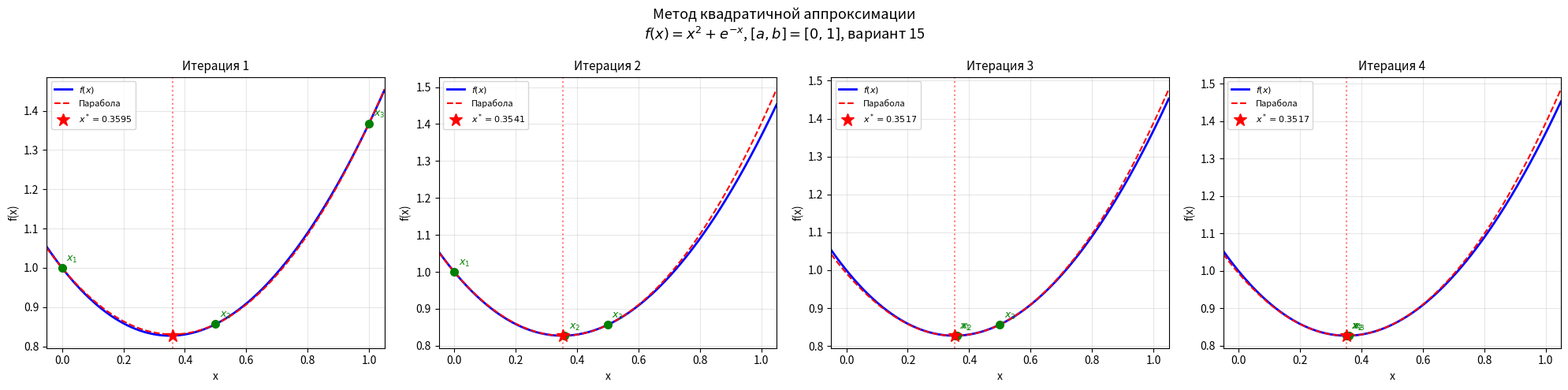
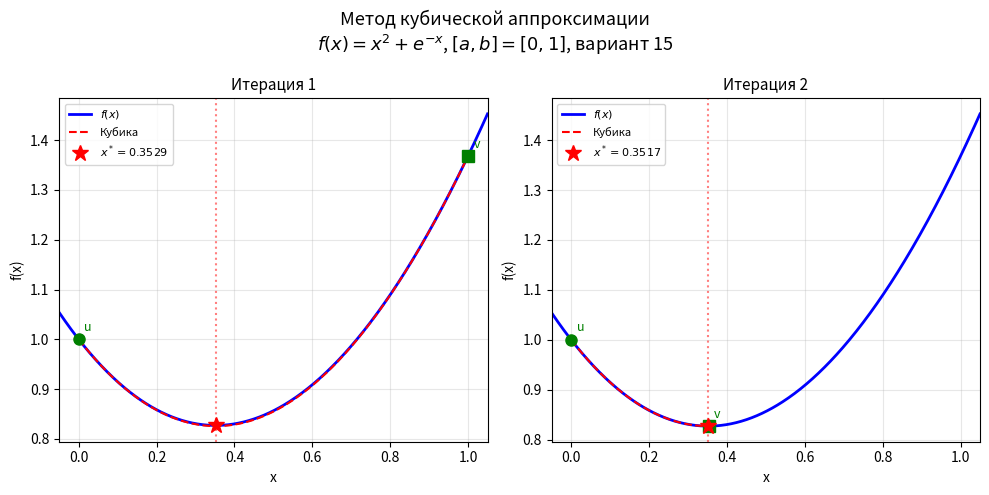
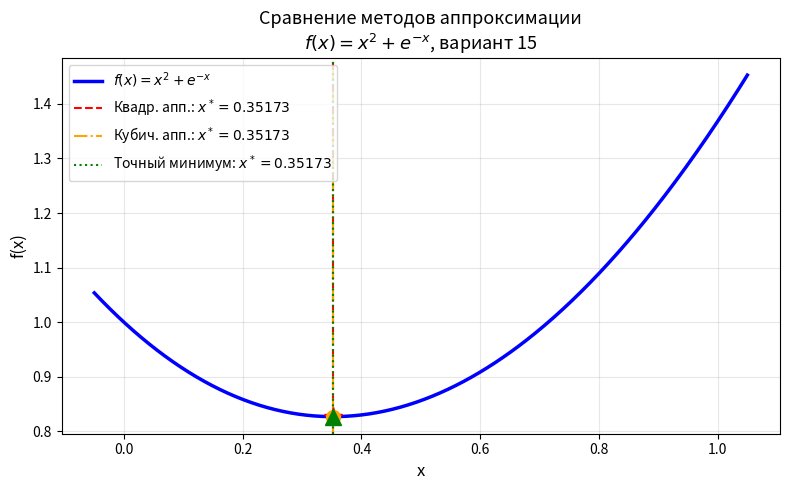

Reproduce these figures in Python, in order.
import numpy as np
import matplotlib.pyplot as plt
import matplotlib.gridspec as gridspec

# Вариант 15: f(x) = x^2 + e^(-x), [a, b] = [0, 1]

def f(x):
    return x**2 + np.exp(-x)

def df(x):
    """Первая производная: f'(x) = 2x - e^(-x)"""
    return 2*x - np.exp(-x)

def d2f(x):
    """Вторая производная: f''(x) = 2 + e^(-x)"""
    return 2 + np.exp(-x)

# ─────────────────────────────────────────────
# МЕТОД КВАДРАТИЧНОЙ АППРОКСИМАЦИИ
# ─────────────────────────────────────────────

def quadratic_approximation(a, b, eps=1e-4, max_iter=100):
    """
    Метод квадратичной аппроксимации (метод парабол).
    На каждой итерации берём три точки x1, x2, x3,
    строим интерполяционный полином Лагранжа 2-й степени
    и находим его минимум x*.
    """
    # Начальные три точки
    x1 = a
    x3 = b
    x2 = (a + b) / 2.0

    history = []  # для графиков

    print("=" * 60)
    print("МЕТОД КВАДРАТИЧНОЙ АППРОКСИМАЦИИ")
    print(f"f(x) = x² + e^(-x),  [a, b] = [{a}, {b}],  ε = {eps}")
    print("=" * 60)

    for iteration in range(1, max_iter + 1):
        f1, f2, f3 = f(x1), f(x2), f(x3)

        # Коэффициенты интерполяционного полинома Лагранжа
        # P(x) = a0 + a1*(x-x1) + a2*(x-x1)*(x-x2)
        # Минимум параболы: x* = 0.5 * (x1+x2 - a1/a2)
        # Через формулу Лагранжа:
        denom = (f1*(x2 - x3) + f2*(x3 - x1) + f3*(x1 - x2))

        if abs(denom) < 1e-15:
            print(f"  Итерация {iteration}: знаменатель ≈ 0, останов.")
            break

        x_star = 0.5 * (
            (x1**2 - x2**2) * f3 +
            (x3**2 - x1**2) * f2 +
            (x2**2 - x3**2) * f1
        ) / denom

        f_star = f(x_star)

        # Коэффициенты параболы для визуализации
        # P(x) = A*x^2 + B*x + C через три точки
        A_mat = np.array([
            [x1**2, x1, 1],
            [x2**2, x2, 1],
            [x3**2, x3, 1]
        ])
        b_vec = np.array([f1, f2, f3])
        try:
            coeffs = np.linalg.solve(A_mat, b_vec)
        except np.linalg.LinAlgError:
            coeffs = None

        history.append({
            'iter': iteration,
            'x1': x1, 'x2': x2, 'x3': x3,
            'f1': f1, 'f2': f2, 'f3': f3,
            'x_star': x_star, 'f_star': f_star,
            'coeffs': coeffs
        })

        print(f"\n  Итерация {iteration}:")
        print(f"    x1={x1:.6f}, x2={x2:.6f}, x3={x3:.6f}")
        print(f"    f1={f1:.6f}, f2={f2:.6f}, f3={f3:.6f}")
        print(f"    x* = {x_star:.6f},  f(x*) = {f_star:.6f}")

        # Критерий останова
        if abs(x_star - x2) < eps:
            print(f"\n  Останов: |x* - x2| = {abs(x_star - x2):.2e} < ε = {eps}")
            print(f"  Результат: x_min ≈ {x_star:.6f},  f(x_min) ≈ {f_star:.6f}")
            break

        # Обновление точек: выбираем тройку вокруг x*
        # Определяем, в каком подотрезке лежит x*
        points = sorted([(x1, f1), (x2, f2), (x3, f3), (x_star, f_star)],
                        key=lambda p: p[0])
        # Берём три точки с наименьшими значениями f
        points_sorted_by_f = sorted(points, key=lambda p: p[1])
        best3 = sorted(points_sorted_by_f[:3], key=lambda p: p[0])
        x1, x2, x3 = best3[0][0], best3[1][0], best3[2][0]

    else:
        print(f"\n  Достигнуто максимальное число итераций ({max_iter}).")
        print(f"  Результат: x_min ≈ {x_star:.6f},  f(x_min) ≈ {f_star:.6f}")

    return x_star, f_star, history


# ─────────────────────────────────────────────
# МЕТОД КУБИЧЕСКОЙ АППРОКСИМАЦИИ
# ─────────────────────────────────────────────

def cubic_approximation(a, b, eps=1e-4, max_iter=100):
    """
    Метод кубической аппроксимации (метод Пауэлла/кубической интерполяции).
    Использует значения функции и производной в двух точках.
    """
    print("\n" + "=" * 60)
    print("МЕТОД КУБИЧЕСКОЙ АППРОКСИМАЦИИ")
    print(f"f(x) = x² + e^(-x),  [a, b] = [{a}, {b}],  ε = {eps}")
    print("=" * 60)

    history_cubic = []

    u = a
    v = b

    for iteration in range(1, max_iter + 1):
        fu, fv = f(u), f(v)
        dfu, dfv = df(u), df(v)

        # Формула кубической интерполяции (метод Пауэлла)
        w = dfv + dfu - 3 * (fv - fu) / (v - u)
        discriminant = w**2 - dfu * dfv

        if discriminant < 0:
            # Нет минимума на отрезке — берём середину
            x_star = (u + v) / 2.0
        else:
            z = np.sqrt(discriminant)
            x_star = v - (v - u) * (dfv + z - w) / (dfv - dfu + 2 * z)
            # Ограничиваем x* отрезком [u, v]
            x_star = np.clip(x_star, u, v)

        f_star = f(x_star)
        df_star = df(x_star)

        # Коэффициенты кубического полинома через u, v для визуализации
        # Используем кубический сплайн Эрмита
        h = v - u
        coeffs_cubic = None
        if abs(h) > 1e-15:
            # P(t) = fu*(2t^3-3t^2+1) + dfu*h*(t^3-2t^2+t)
            #      + fv*(-2t^3+3t^2) + dfv*h*(t^3-t^2),  t=(x-u)/h
            coeffs_cubic = (u, v, fu, fv, dfu, dfv)

        history_cubic.append({
            'iter': iteration,
            'u': u, 'v': v,
            'fu': fu, 'fv': fv,
            'x_star': x_star, 'f_star': f_star,
            'coeffs': coeffs_cubic
        })

        print(f"\n  Итерация {iteration}:")
        print(f"    u={u:.6f}, v={v:.6f}")
        print(f"    f(u)={fu:.6f}, f(v)={fv:.6f}")
        print(f"    f'(u)={dfu:.6f}, f'(v)={dfv:.6f}")
        print(f"    x* = {x_star:.6f},  f(x*) = {f_star:.6f},  f'(x*) = {df_star:.6f}")

        # Критерий останова
        if abs(df_star) < eps:
            print(f"\n  Останов: |f'(x*)| = {abs(df_star):.2e} < ε = {eps}")
            print(f"  Результат: x_min ≈ {x_star:.6f},  f(x_min) ≈ {f_star:.6f}")
            break

        # Обновление отрезка
        if df_star > 0:
            v = x_star
        else:
            u = x_star

    else:
        print(f"\n  Достигнуто максимальное число итераций ({max_iter}).")
        print(f"  Результат: x_min ≈ {x_star:.6f},  f(x_min) ≈ {f_star:.6f}")

    return x_star, f_star, history_cubic


# ─────────────────────────────────────────────
# ВИЗУАЛИЗАЦИЯ
# ─────────────────────────────────────────────

def plot_results(a, b, history_quad, history_cubic, x_min_q, x_min_c):
    x_plot = np.linspace(a - 0.05, b + 0.05, 500)
    y_plot = f(x_plot)

    # ── Рисунок 1: несколько итераций квадратичной аппроксимации ──
    n_show = min(4, len(history_quad))
    fig1, axes = plt.subplots(1, n_show, figsize=(5 * n_show, 5))
    if n_show == 1:
        axes = [axes]

    fig1.suptitle("Метод квадратичной аппроксимации\n"
                  r"$f(x) = x^2 + e^{-x}$, $[a,b]=[0,1]$, вариант 15",
                  fontsize=13)

    for idx, ax in enumerate(axes):
        h = history_quad[idx]
        ax.plot(x_plot, y_plot, 'b-', linewidth=2, label=r'$f(x)$')

        # Парабола
        if h['coeffs'] is not None:
            A, B, C = h['coeffs']
            y_par = A * x_plot**2 + B * x_plot + C
            ax.plot(x_plot, y_par, 'r--', linewidth=1.5, label='Парабола')

        # Три точки
        for xi, fi, lbl in [(h['x1'], h['f1'], '$x_1$'),
                             (h['x2'], h['f2'], '$x_2$'),
                             (h['x3'], h['f3'], '$x_3$')]:
            ax.plot(xi, fi, 'go', markersize=7)
            ax.annotate(lbl, (xi, fi), textcoords="offset points",
                        xytext=(4, 6), fontsize=9, color='green')

        # x*
        ax.plot(h['x_star'], h['f_star'], 'r*', markersize=12, label=f"$x^*={h['x_star']:.4f}$")
        ax.axvline(h['x_star'], color='r', linestyle=':', alpha=0.5)

        ax.set_title(f"Итерация {h['iter']}", fontsize=11)
        ax.set_xlabel('x')
        ax.set_ylabel('f(x)')
        ax.legend(fontsize=8)
        ax.set_xlim(a - 0.05, b + 0.05)
        ax.grid(True, alpha=0.3)

    plt.tight_layout()
    plt.savefig('quad_iterations.png', dpi=150, bbox_inches='tight')
    print("\nГрафик сохранён: quad_iterations.png")

    # ── Рисунок 2: несколько итераций кубической аппроксимации ──
    n_show_c = min(4, len(history_cubic))
    fig2, axes2 = plt.subplots(1, n_show_c, figsize=(5 * n_show_c, 5))
    if n_show_c == 1:
        axes2 = [axes2]

    fig2.suptitle("Метод кубической аппроксимации\n"
                  r"$f(x) = x^2 + e^{-x}$, $[a,b]=[0,1]$, вариант 15",
                  fontsize=13)

    for idx, ax in enumerate(axes2):
        h = history_cubic[idx]
        ax.plot(x_plot, y_plot, 'b-', linewidth=2, label=r'$f(x)$')

        # Кубический полином Эрмита
        if h['coeffs'] is not None:
            u0, v0, fu0, fv0, dfu0, dfv0 = h['coeffs']
            t_arr = np.linspace(0, 1, 300)
            x_cub = u0 + t_arr * (v0 - u0)
            h_len = v0 - u0
            P = (fu0 * (2*t_arr**3 - 3*t_arr**2 + 1) +
                 dfu0 * h_len * (t_arr**3 - 2*t_arr**2 + t_arr) +
                 fv0 * (-2*t_arr**3 + 3*t_arr**2) +
                 dfv0 * h_len * (t_arr**3 - t_arr**2))
            ax.plot(x_cub, P, 'r--', linewidth=1.5, label='Кубика')

        # Точки u, v
        ax.plot(h['u'], h['fu'], 'go', markersize=8)
        ax.annotate('u', (h['u'], h['fu']), textcoords="offset points",
                    xytext=(4, 6), fontsize=9, color='green')
        ax.plot(h['v'], h['fv'], 'gs', markersize=8)
        ax.annotate('v', (h['v'], h['fv']), textcoords="offset points",
                    xytext=(4, 6), fontsize=9, color='green')

        # x*
        ax.plot(h['x_star'], h['f_star'], 'r*', markersize=12,
                label=f"$x^*={h['x_star']:.4f}$")
        ax.axvline(h['x_star'], color='r', linestyle=':', alpha=0.5)

        ax.set_title(f"Итерация {h['iter']}", fontsize=11)
        ax.set_xlabel('x')
        ax.set_ylabel('f(x)')
        ax.legend(fontsize=8)
        ax.set_xlim(a - 0.05, b + 0.05)
        ax.grid(True, alpha=0.3)

    plt.tight_layout()
    plt.savefig('cubic_iterations.png', dpi=150, bbox_inches='tight')
    print("График сохранён: cubic_iterations.png")

    # ── Рисунок 3: итоговое сравнение ──
    fig3, ax3 = plt.subplots(figsize=(8, 5))
    ax3.plot(x_plot, y_plot, 'b-', linewidth=2.5, label=r'$f(x) = x^2 + e^{-x}$')
    ax3.axvline(x_min_q, color='red', linestyle='--', linewidth=1.5,
                label=f'Квадр. апп.: $x^*={x_min_q:.5f}$')
    ax3.axvline(x_min_c, color='orange', linestyle='-.', linewidth=1.5,
                label=f'Кубич. апп.: $x^*={x_min_c:.5f}$')
    ax3.plot(x_min_q, f(x_min_q), 'r*', markersize=14)
    ax3.plot(x_min_c, f(x_min_c), 'o', color='orange', markersize=10)

    # Аналитический минимум: f'(x) = 2x - e^(-x) = 0
    from scipy.optimize import brentq
    x_exact = brentq(df, a, b)
    ax3.axvline(x_exact, color='green', linestyle=':', linewidth=1.5,
                label=f'Точный минимум: $x^*={x_exact:.5f}$')
    ax3.plot(x_exact, f(x_exact), 'g^', markersize=12)

    ax3.set_title("Сравнение методов аппроксимации\n"
                  r"$f(x) = x^2 + e^{-x}$, вариант 15", fontsize=13)
    ax3.set_xlabel('x', fontsize=12)
    ax3.set_ylabel('f(x)', fontsize=12)
    ax3.legend(fontsize=10)
    ax3.grid(True, alpha=0.3)
    plt.tight_layout()
    plt.savefig('comparison.png', dpi=150, bbox_inches='tight')
    print("График сохранён: comparison.png")

    plt.show()


# ─────────────────────────────────────────────
# MAIN
# ─────────────────────────────────────────────

if __name__ == "__main__":
    a, b = 0.0, 1.0
    eps = 1e-4

    x_min_q, f_min_q, hist_q = quadratic_approximation(a, b, eps)
    x_min_c, f_min_c, hist_c = cubic_approximation(a, b, eps)

    print("\n" + "=" * 60)
    print("ИТОГОВОЕ СРАВНЕНИЕ")
    print("=" * 60)
    print(f"  Квадратичная аппроксимация: x* = {x_min_q:.6f},  f(x*) = {f_min_q:.6f}")
    print(f"  Кубическая аппроксимация:   x* = {x_min_c:.6f},  f(x*) = {f_min_c:.6f}")

    from scipy.optimize import brentq
    x_exact = brentq(df, a, b)
    print(f"  Точный минимум (scipy):     x* = {x_exact:.6f},  f(x*) = {f(x_exact):.6f}")

    plot_results(a, b, hist_q, hist_c, x_min_q, x_min_c)
